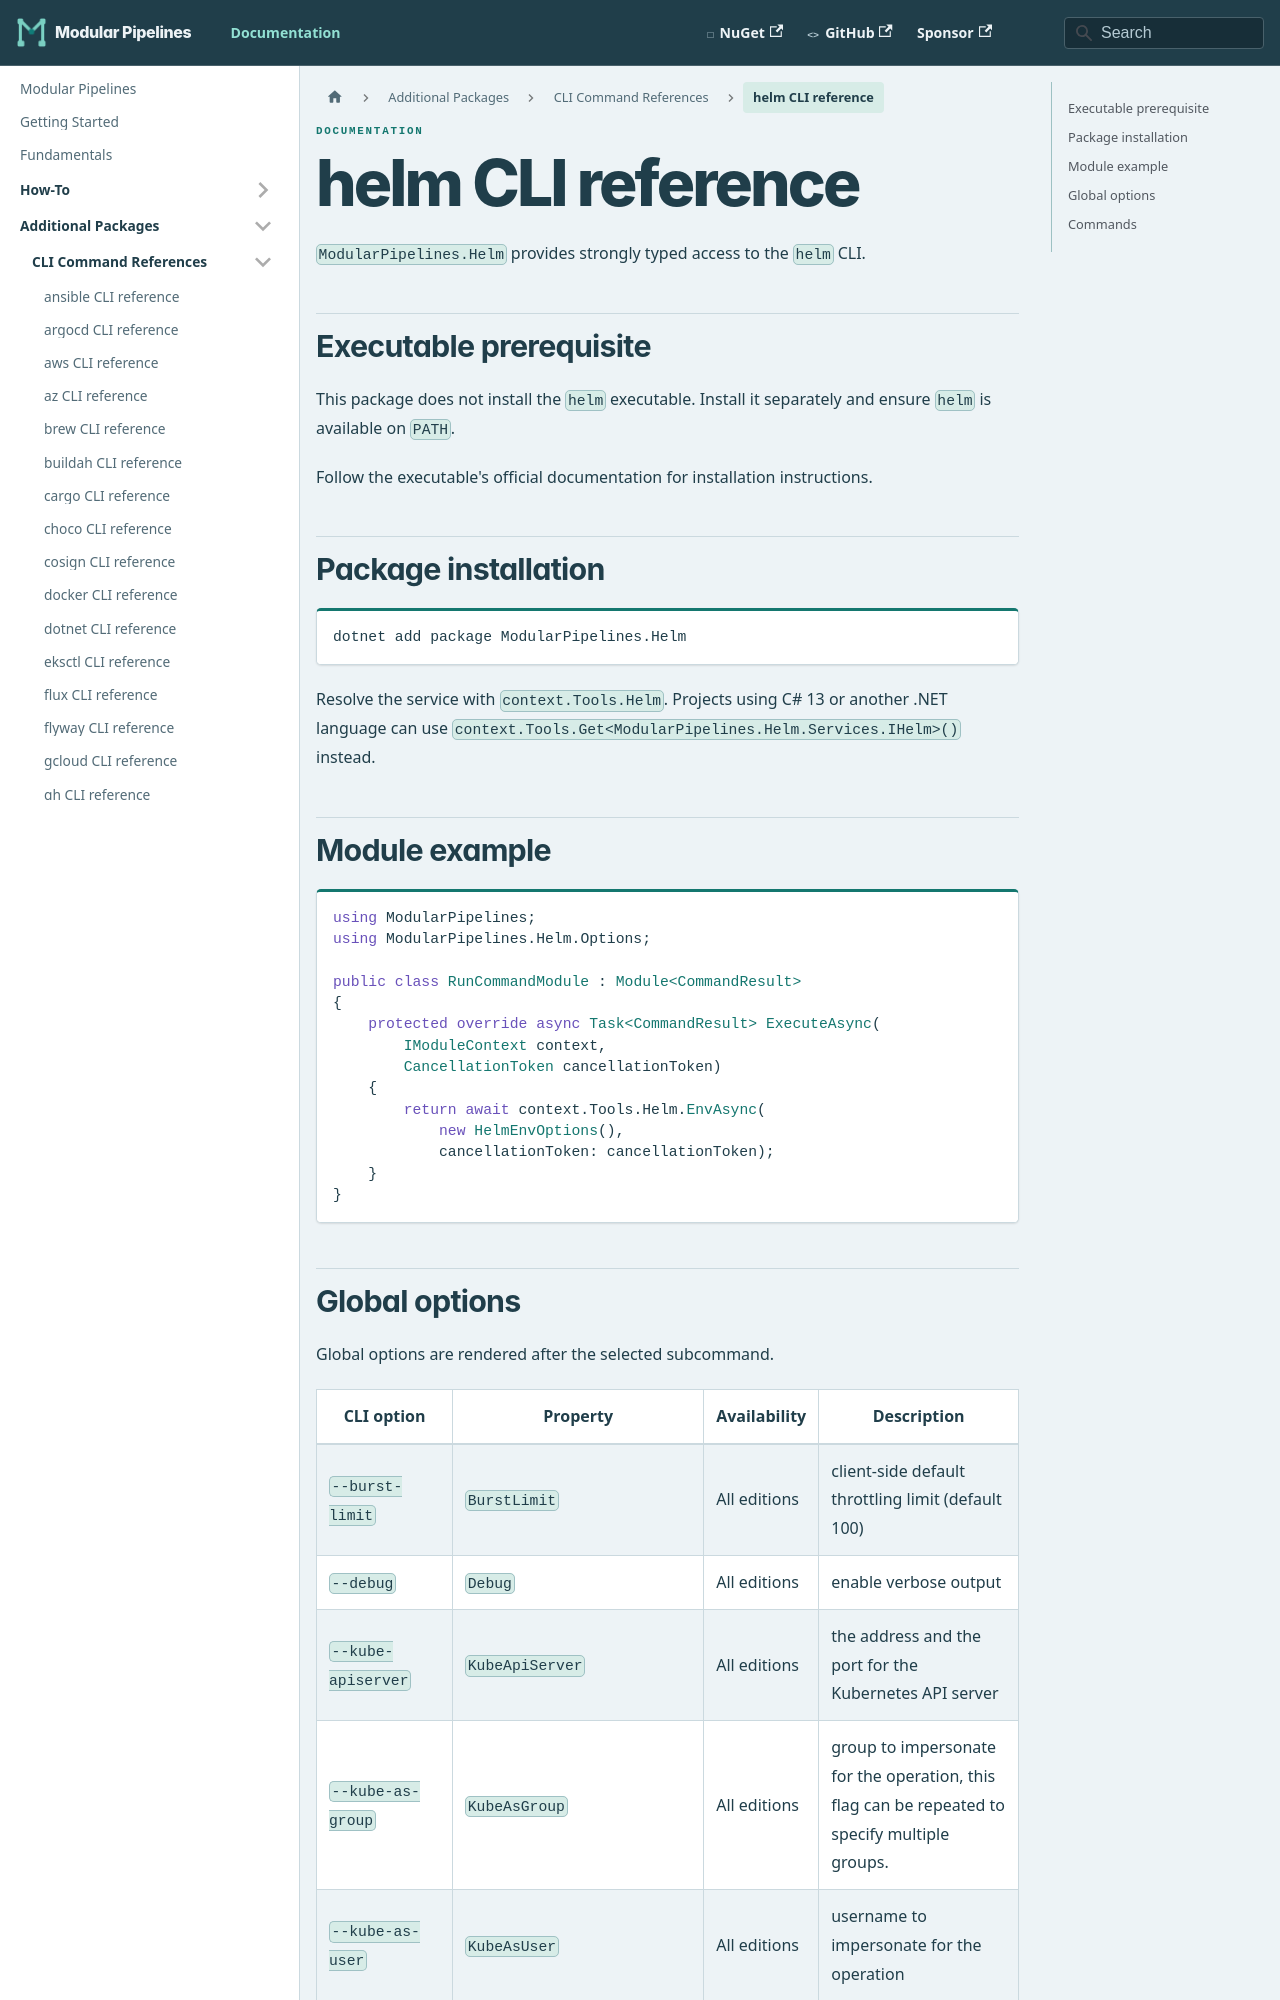

repository: thomhurst/ModularPipelines · page: docs/mp-packages/cli/helm/index.html · generator: docusaurus

---
title: helm CLI reference
---
<!-- This file is generated by ModularPipelines.OptionsGenerator. -->

# helm CLI reference

`ModularPipelines.Helm` provides strongly typed access to the `helm` CLI.

## Executable prerequisite

This package does not install the `helm` executable. Install it separately and ensure `helm` is available on `PATH`.

Follow the executable's official documentation for installation instructions.

## Package installation

```shell
dotnet add package ModularPipelines.Helm
```

Resolve the service with `context.Tools.Helm`.
Projects using C# 13 or another .NET language can use `context.Tools.Get<ModularPipelines.Helm.Services.IHelm>()` instead.
